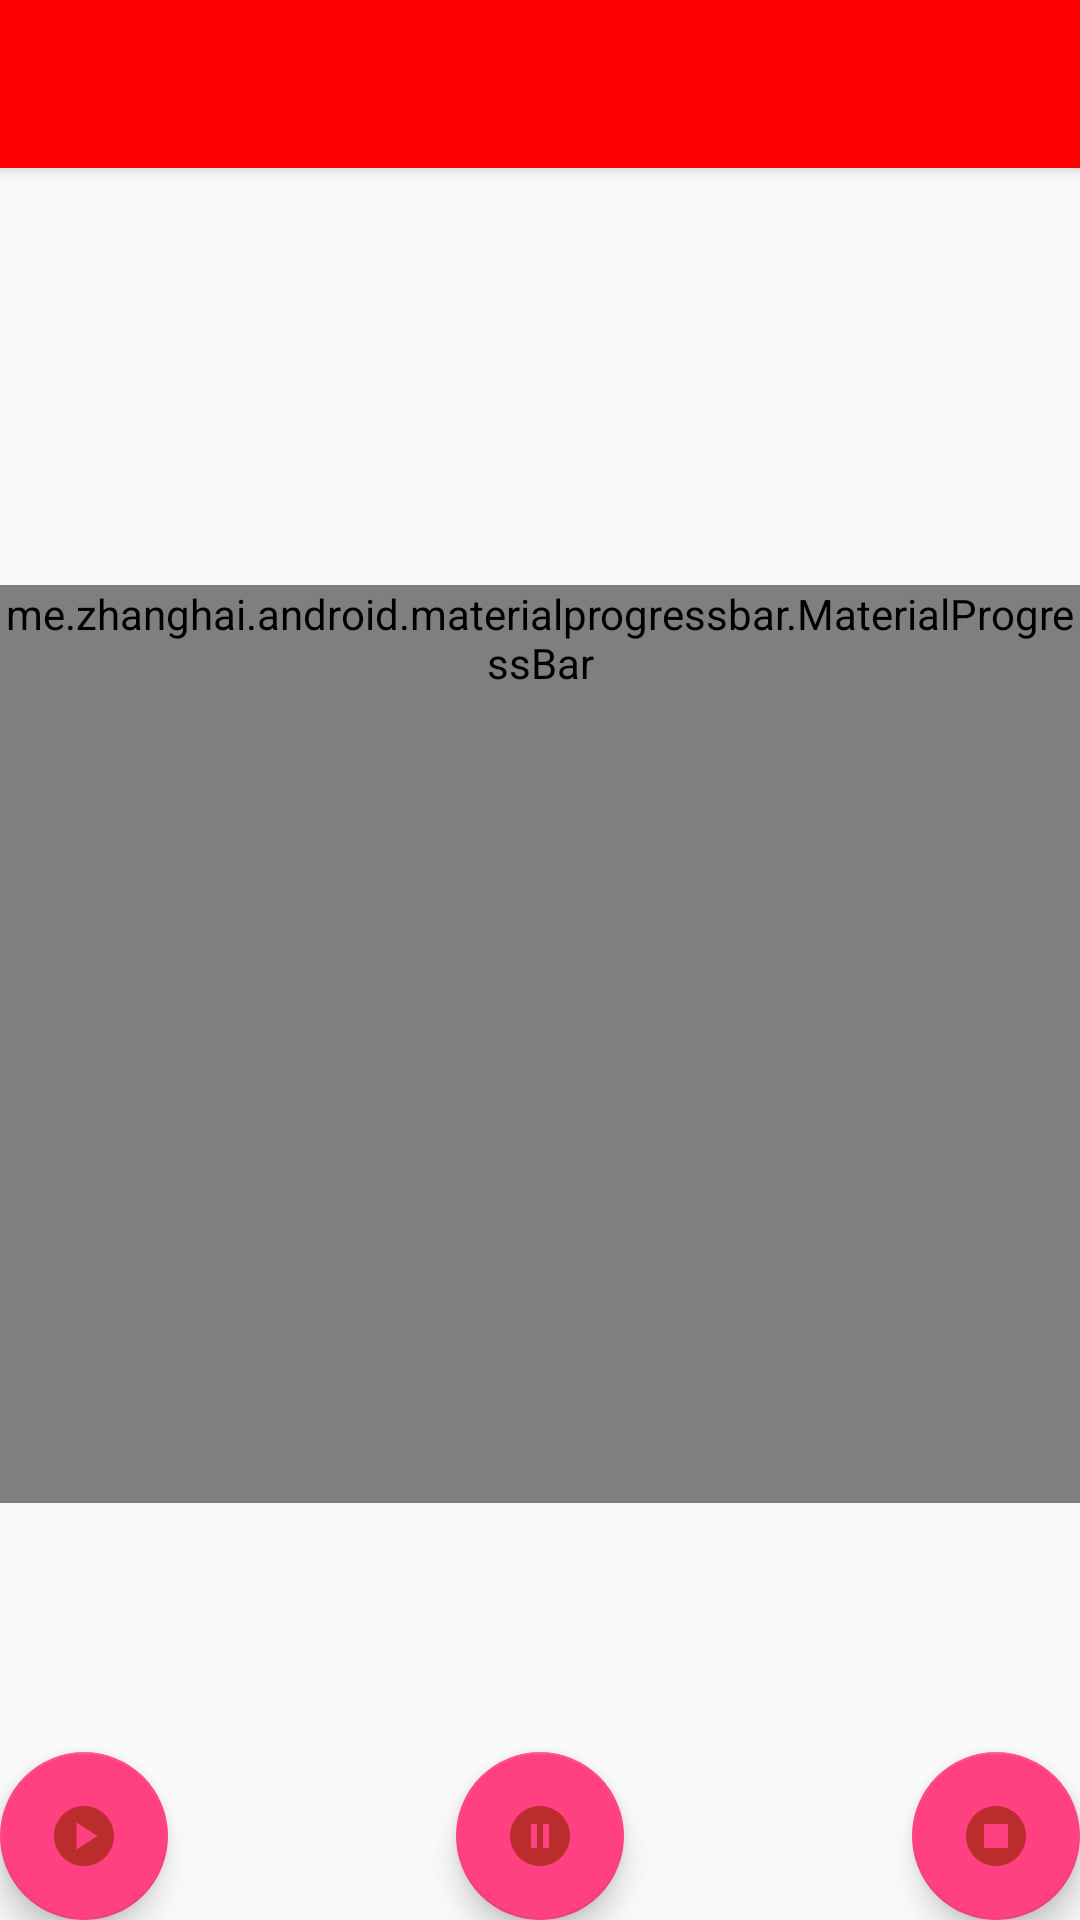

This screen was rendered from an Android layout file. Write that file and the resources it references.
<!-- AndroidManifest.xml: activity theme AppTheme.NoActionBar -->
<!-- res/layout/activity_timer.xml -->
<androidx.coordinatorlayout.widget.CoordinatorLayout
    xmlns:android="http://schemas.android.com/apk/res/android"
    xmlns:app="http://schemas.android.com/apk/res-auto"
    xmlns:tools="http://schemas.android.com/tools"
    android:layout_width="match_parent"
    android:layout_height="match_parent"
    tools:context="com.meditationtimer.TimerActivity">

    <com.google.android.material.appbar.AppBarLayout
        android:layout_width="match_parent"
        android:layout_height="wrap_content"
        android:theme="@style/AppTheme.AppBarOverlay">

        <com.google.android.material.appbar.MaterialToolbar
            android:id="@+id/toolbar"
            android:layout_width="match_parent"
            android:layout_height="?attr/actionBarSize"
            android:background="?attr/colorPrimary"
            app:popupTheme="@style/AppTheme.PopupOverlay" />

    </com.google.android.material.appbar.AppBarLayout>

    <include layout="@layout/content_timer" />

    <com.google.android.material.floatingactionbutton.FloatingActionButton
        android:id="@+id/fab_stop"
        android:layout_width="wrap_content"
        android:layout_height="wrap_content"
        android:layout_gravity="bottom|end"
        android:layout_margin="@dimen/fab_bigger_margin"
        app:srcCompat="@drawable/ic_stop" />

    <com.google.android.material.floatingactionbutton.FloatingActionButton
        android:id="@+id/fab_pause"
        android:layout_width="wrap_content"
        android:layout_height="wrap_content"
        android:layout_gravity="bottom|center"
        android:layout_margin="@dimen/fab_bigger_margin"
        app:srcCompat="@drawable/ic_pause" />

    <com.google.android.material.floatingactionbutton.FloatingActionButton
        android:id="@+id/fab_start"
        android:layout_width="wrap_content"
        android:layout_height="wrap_content"
        android:layout_gravity="bottom|start"
        android:layout_margin="@dimen/fab_bigger_margin"
        app:srcCompat="@drawable/ic_play" />

</androidx.coordinatorlayout.widget.CoordinatorLayout>
<!-- res/layout/content_timer.xml (included above) -->
<?xml version="1.0" encoding="utf-8"?>
<androidx.constraintlayout.widget.ConstraintLayout xmlns:android="http://schemas.android.com/apk/res/android"
    xmlns:app="http://schemas.android.com/apk/res-auto"
    xmlns:tools="http://schemas.android.com/tools"
    android:layout_width="match_parent"
    android:layout_height="match_parent"
    app:layout_behavior="@string/appbar_scrolling_view_behavior"
    tools:context="com.meditationtimer.TimerActivity"
    tools:showIn="@layout/activity_timer">

    <TextView
        android:id="@+id/textView_countdown"
        android:layout_width="wrap_content"
        android:layout_height="wrap_content"
        tools:text="10:00"
        android:textSize="70sp"
        android:textAppearance="@style/Base.TextAppearance.AppCompat.Large"
        app:layout_constraintBottom_toBottomOf="parent"
        app:layout_constraintLeft_toLeftOf="parent"
        app:layout_constraintRight_toRightOf="parent"
        app:layout_constraintTop_toTopOf="parent" />

    <me.zhanghai.android.materialprogressbar.MaterialProgressBar
        android:id="@+id/progress_countdown"
        style="@style/Widget.MaterialProgressBar.ProgressBar"
        android:minWidth="306dp"
        android:minHeight="306dp"
        android:layout_width="wrap_content"
        android:layout_height="wrap_content"
        android:layout_marginBottom="8dp"
        android:layout_marginEnd="8dp"
        android:layout_marginStart="8dp"
        android:layout_marginTop="8dp"
        app:layout_constraintBottom_toBottomOf="parent"
        app:layout_constraintEnd_toEndOf="parent"
        app:layout_constraintStart_toStartOf="parent"
        app:layout_constraintTop_toTopOf="parent" />


</androidx.constraintlayout.widget.ConstraintLayout>
<!-- resources referenced by this layout -->
<resources>
  <!-- drawable ic_pause (drawable) -->
  <vector android:height="24dp" android:tint="#BB2D2D"
      android:viewportHeight="24" android:viewportWidth="24"
      android:width="24dp" xmlns:android="http://schemas.android.com/apk/res/android">
      <path android:fillColor="@android:color/white" android:pathData="M12,2C6.48,2 2,6.48 2,12s4.48,10 10,10s10,-4.48 10,-10S17.52,2 12,2zM11,16H9V8h2V16zM15,16h-2V8h2V16z"/>
  </vector>
  <!-- drawable ic_play (drawable) -->
  <vector android:height="24dp" android:tint="#BB2D2D"
      android:viewportHeight="24" android:viewportWidth="24"
      android:width="24dp" xmlns:android="http://schemas.android.com/apk/res/android">
      <path android:fillColor="@android:color/white" android:pathData="M12,2C6.48,2 2,6.48 2,12s4.48,10 10,10s10,-4.48 10,-10S17.52,2 12,2zM9.5,16.5v-9l7,4.5L9.5,16.5z"/>
  </vector>
  <!-- drawable ic_stop (drawable) -->
  <vector android:height="24dp" android:tint="#BB2D2D"
      android:viewportHeight="24" android:viewportWidth="24"
      android:width="24dp" xmlns:android="http://schemas.android.com/apk/res/android">
      <path android:fillColor="@android:color/white" android:pathData="M12,2C6.48,2 2,6.48 2,12c0,5.52 4.48,10 10,10s10,-4.48 10,-10C22,6.48 17.52,2 12,2zM16,16H8V8h8V16z"/>
  </vector>
  <style name="AppTheme.AppBarOverlay" parent="ThemeOverlay.AppCompat.Dark.ActionBar" />
  <style name="AppTheme.PopupOverlay" parent="ThemeOverlay.AppCompat.Light" />
  <style name="AppTheme.NoActionBar">
          <item name="windowActionBar">false</item>
          <item name="windowNoTitle">true</item>
      </style>
</resources>
